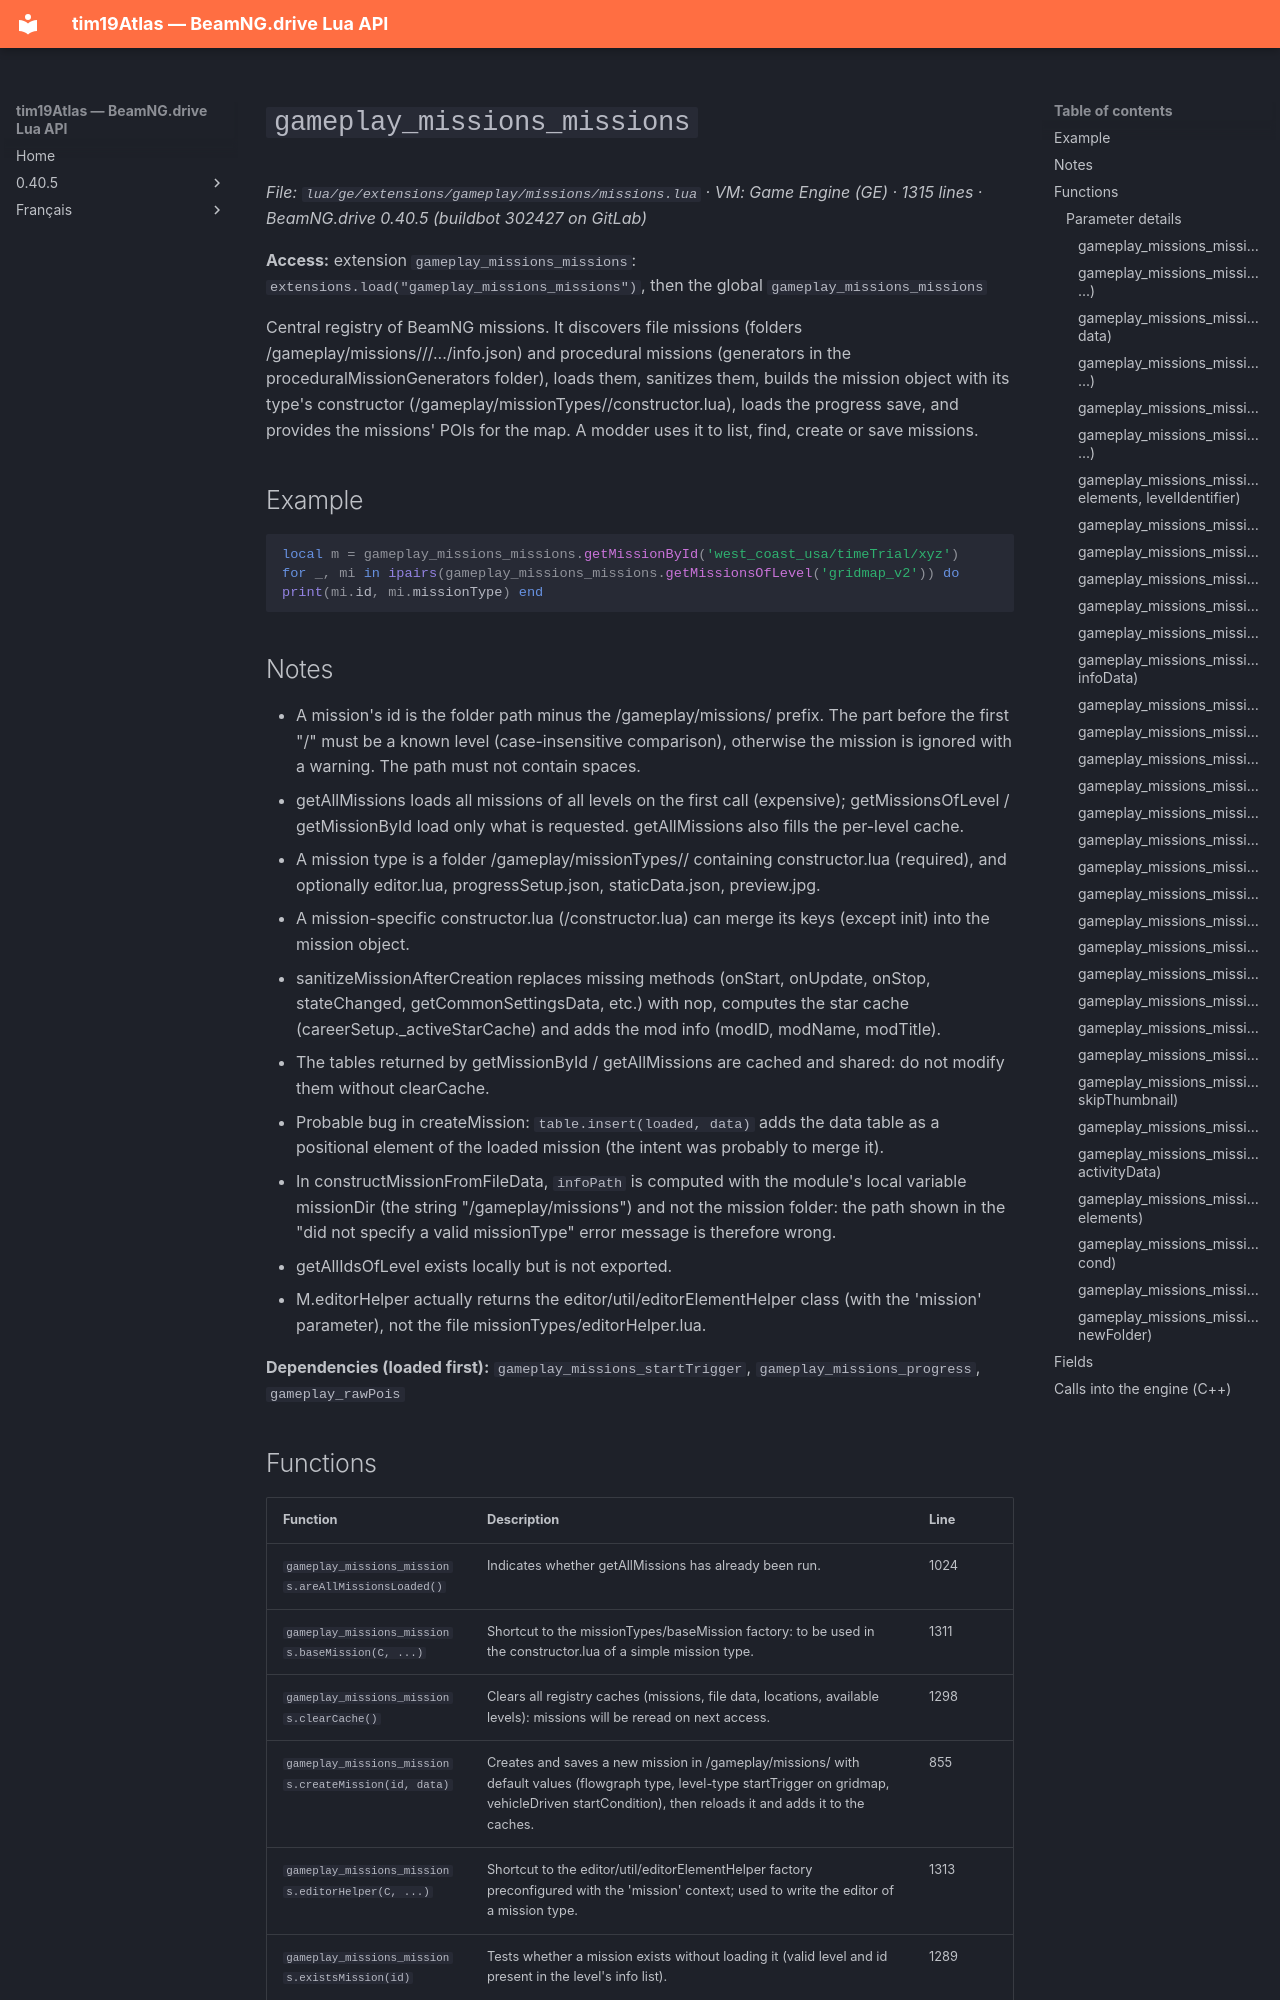

repository: Tim0219800/beamng-lua-atlas · page: 0.40.5/ge/extensions/gameplay/missions/missions.html · generator: mkdocs

# `gameplay_missions_missions`

*File: `lua/ge/extensions/gameplay/missions/missions.lua` · VM: Game Engine (GE) · 1315 lines · BeamNG.drive 0.40.5 (buildbot 302427 on GitLab)*

**Access:** extension `gameplay_missions_missions`: `extensions.load("gameplay_missions_missions")`, then the global `gameplay_missions_missions`

Central registry of BeamNG missions. It discovers file missions (folders /gameplay/missions/<level>/<type>/.../info.json) and procedural missions (generators in the proceduralMissionGenerators folder), loads them, sanitizes them, builds the mission object with its type's constructor (/gameplay/missionTypes/<type>/constructor.lua), loads the progress save, and provides the missions' POIs for the map. A modder uses it to list, find, create or save missions.

## Example

```lua
local m = gameplay_missions_missions.getMissionById('west_coast_usa/timeTrial/xyz')
for _, mi in ipairs(gameplay_missions_missions.getMissionsOfLevel('gridmap_v2')) do print(mi.id, mi.missionType) end
```

## Notes

- A mission's id is the folder path minus the /gameplay/missions/ prefix. The part before the first "/" must be a known level (case-insensitive comparison), otherwise the mission is ignored with a warning. The path must not contain spaces.
- getAllMissions loads all missions of all levels on the first call (expensive); getMissionsOfLevel / getMissionById load only what is requested. getAllMissions also fills the per-level cache.
- A mission type is a folder /gameplay/missionTypes/<type>/ containing constructor.lua (required), and optionally editor.lua, progressSetup.json, staticData.json, preview.jpg.
- A mission-specific constructor.lua (<mission folder>/constructor.lua) can merge its keys (except init) into the mission object.
- sanitizeMissionAfterCreation replaces missing methods (onStart, onUpdate, onStop, stateChanged, getCommonSettingsData, etc.) with nop, computes the star cache (careerSetup._activeStarCache) and adds the mod info (modID, modName, modTitle).
- The tables returned by getMissionById / getAllMissions are cached and shared: do not modify them without clearCache.
- Probable bug in createMission: `table.insert(loaded, data)` adds the data table as a positional element of the loaded mission (the intent was probably to merge it).
- In constructMissionFromFileData, `infoPath` is computed with the module's local variable missionDir (the string "/gameplay/missions") and not the mission folder: the path shown in the "did not specify a valid missionType" error message is therefore wrong.
- getAllIdsOfLevel exists locally but is not exported.
- M.editorHelper actually returns the editor/util/editorElementHelper class (with the 'mission' parameter), not the file missionTypes/editorHelper.lua.

**Dependencies (loaded first):** `gameplay_missions_startTrigger`, `gameplay_missions_progress`, `gameplay_rawPois`
